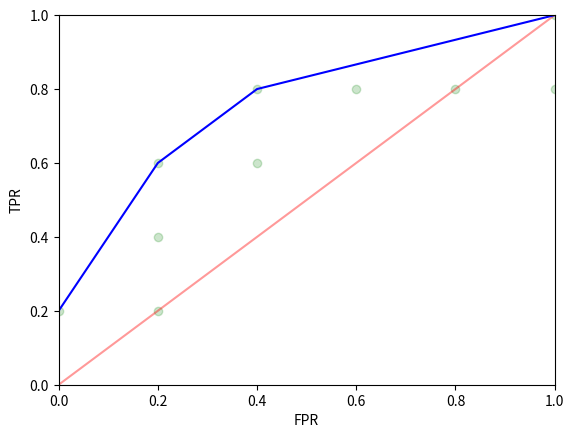

This figure's Python source:
import matplotlib.pyplot as plt

x_fpr = [0, 0.2 ,0.2, 0.2, 0.4, 0.4, 0.6, 0.8, 1, 1]
y_tpr = [0.2, 0.2, 0.4, 0.6, 0.6, 0.8, 0.8, 0.8, 0.8, 1]

plt.scatter(x_fpr, y_tpr, c='green', alpha=0.2)
plt.plot([0, 1], [0, 1], c='red', alpha = 0.4)
plt.plot([0, 0.2, 0.4, 1.0], [0.2, 0.6, 0.8, 1.0], c='blue')
plt.xlabel('FPR')
plt.ylabel('TPR')

plt.ylim(ymin = 0)
plt.ylim(ymax = 1)
plt.xlim(xmin = 0)
plt.xlim(xmax = 1)
plt.show()